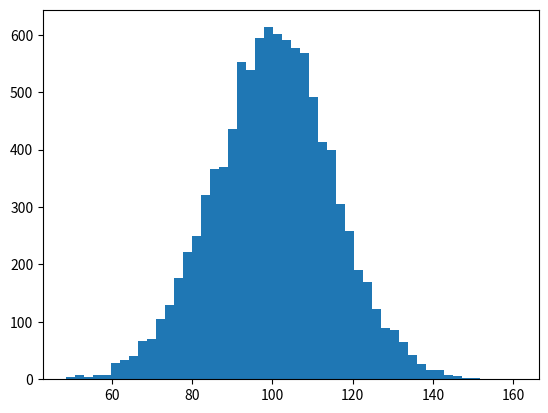

Recreate this plot in Python. (Note: this script raises an exception after producing the figure.)
#!/usr/bin/env python3
# -*- coding: utf-8 -*-
"""
Created on Tue Apr 17 16:14:50 2018

[redacted]
"""

import numpy as np
import matplotlib.mlab as mlab
import matplotlib.pyplot as plt
# create data
mu, sigma = 100, 15
x = mu + sigma * np.random.randn(10000)

# histogram of the data
n, bins, patches = plt.hist(x, 50, normed=1, facecolor='green', alpha=0.75)

#some finetuning of plot
plt.xlabel('Smarts')
plt.ylabel('Probability')
#Can use Latex strings for labels and titles: 
plt.title(r'$\mathrm{Histogram\ of\ IQ:}\ \mu=100,\ \sigma=15$') 
plt.axis([40, 160, 0, 0.03])
plt.grid(True)

# add a 'best fit' line
y = mlab.normpdf(bins, mu, sigma)
l = plt.plot(bins, y, 'r--', linewidth=1)
#save to file
plt.savefig('pylabhistogram.pdf')